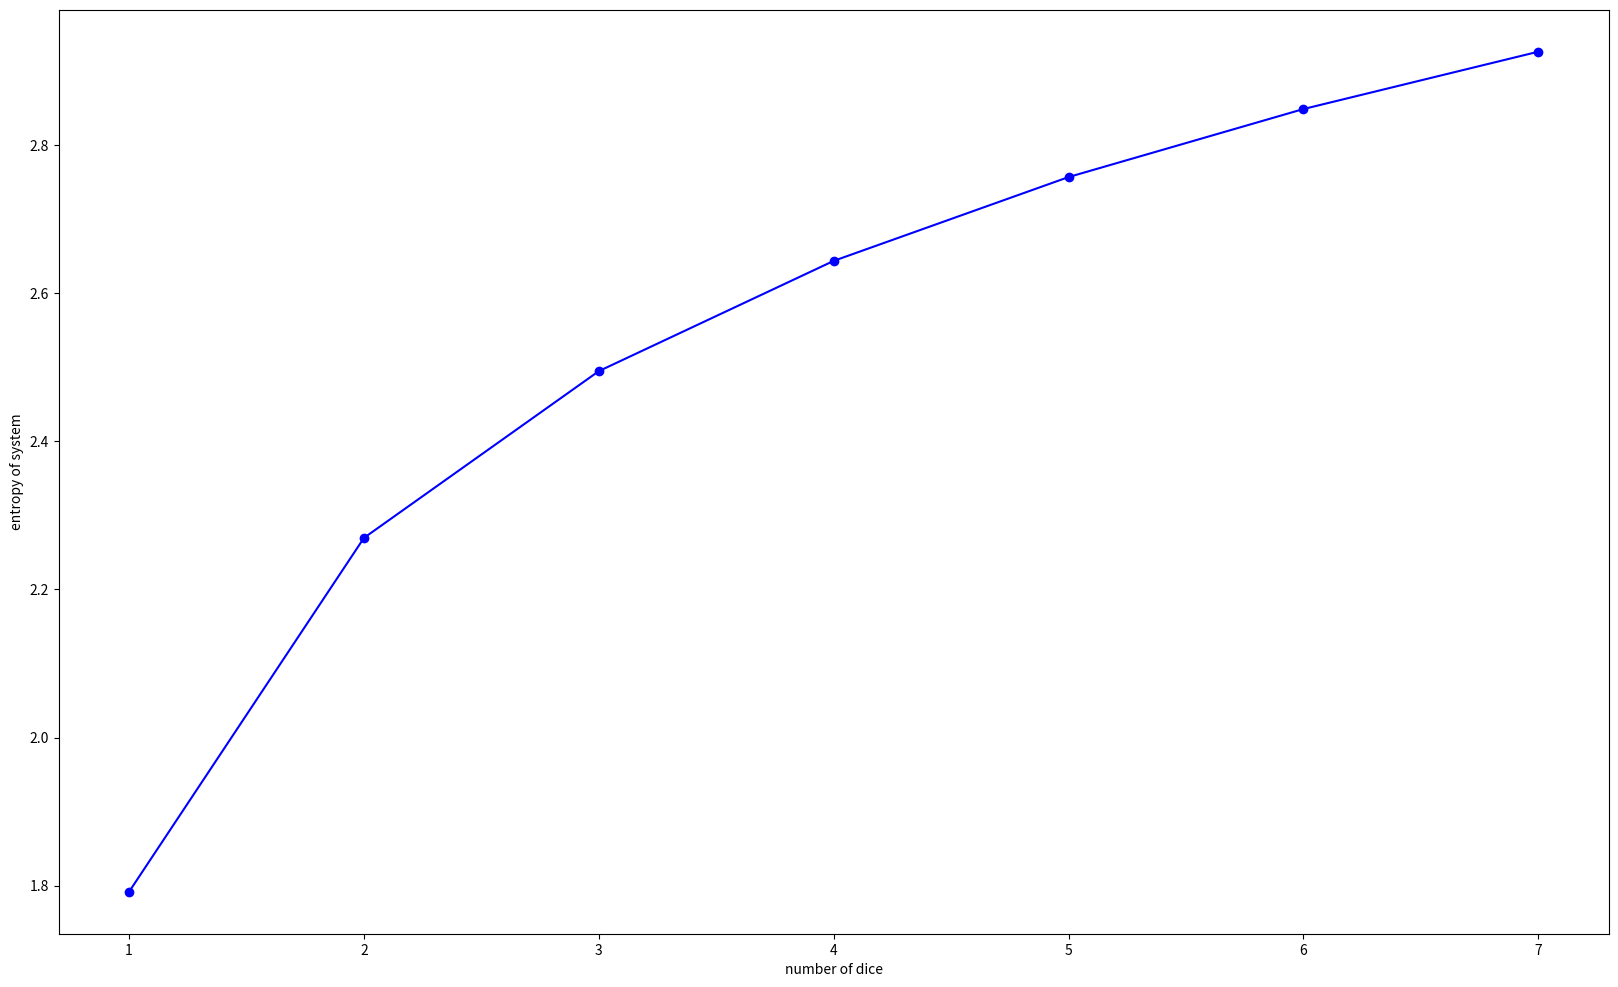

Python code for this plot:
#-----------------------------------
#DICE EXAMPLE
#----------------------------------
from itertools import permutations
from itertools import product
import numpy as np
import matplotlib.pyplot as plt


N_DIE=[]; ENTROPY=[]
for N_DICE in range(1,8):
	print("--------",N_DICE,"--------")
	#CREATE ALL PERMUTATIONS
	myList = list(product(range(1,7), repeat=N_DICE))  

	#-------------------
	#DISTINGUISHABLE DICE: MACROSTATE --> (1,2) != (2,1)
	#-------------------
	Nmicro=len(myList)
	pi=np.ones(Nmicro)/Nmicro
	S=-sum(pi*np.log(pi))
	print("DISTINGUISHABLE",S,np.log(Nmicro),1.792*N_DICE)

	#-------------------
	#INDISTINGUISHABLE: USE SUM AS MACOSTATE  (1,2)=(2,1) --> state-3
	#-------------------

	#FIND NUMBER OF UNIQUIE STATES
	uniq=[]
	for i in range(0,len(myList)):
		S=sum(myList[i])
		if(S not in uniq): uniq.append(S)
	print("N UNIQUE SUMS",len(uniq))

	#COMPUTE PROBABLITIES FOR MAC STATES
	Nmicro=0; states=np.zeros(len(uniq))
	for i in range(0,len(myList)):
		S=sum(myList[i])
		#print(i,myList[i],S)
		Nmicro=Nmicro+1
		states[S-N_DICE]=states[S-N_DICE]+1
	pi=states/states.sum()
	S=-sum(pi*np.log(pi))
	print("STATES:",states)
	print("Pi=",np.round(pi,4) )
	print("ENTROPY",S)
	print("ENTROPY/DICE",S/N_DICE)
	N_DIE.append(N_DICE)
	ENTROPY.append(S)

#PLOT
fig = plt.figure(figsize=(20,12))
ax  = fig.add_subplot(111)
plt.plot(N_DIE,ENTROPY,'bo-')
ax.set_xlabel('number of dice')
ax.set_ylabel('entropy of system')
plt.show()

